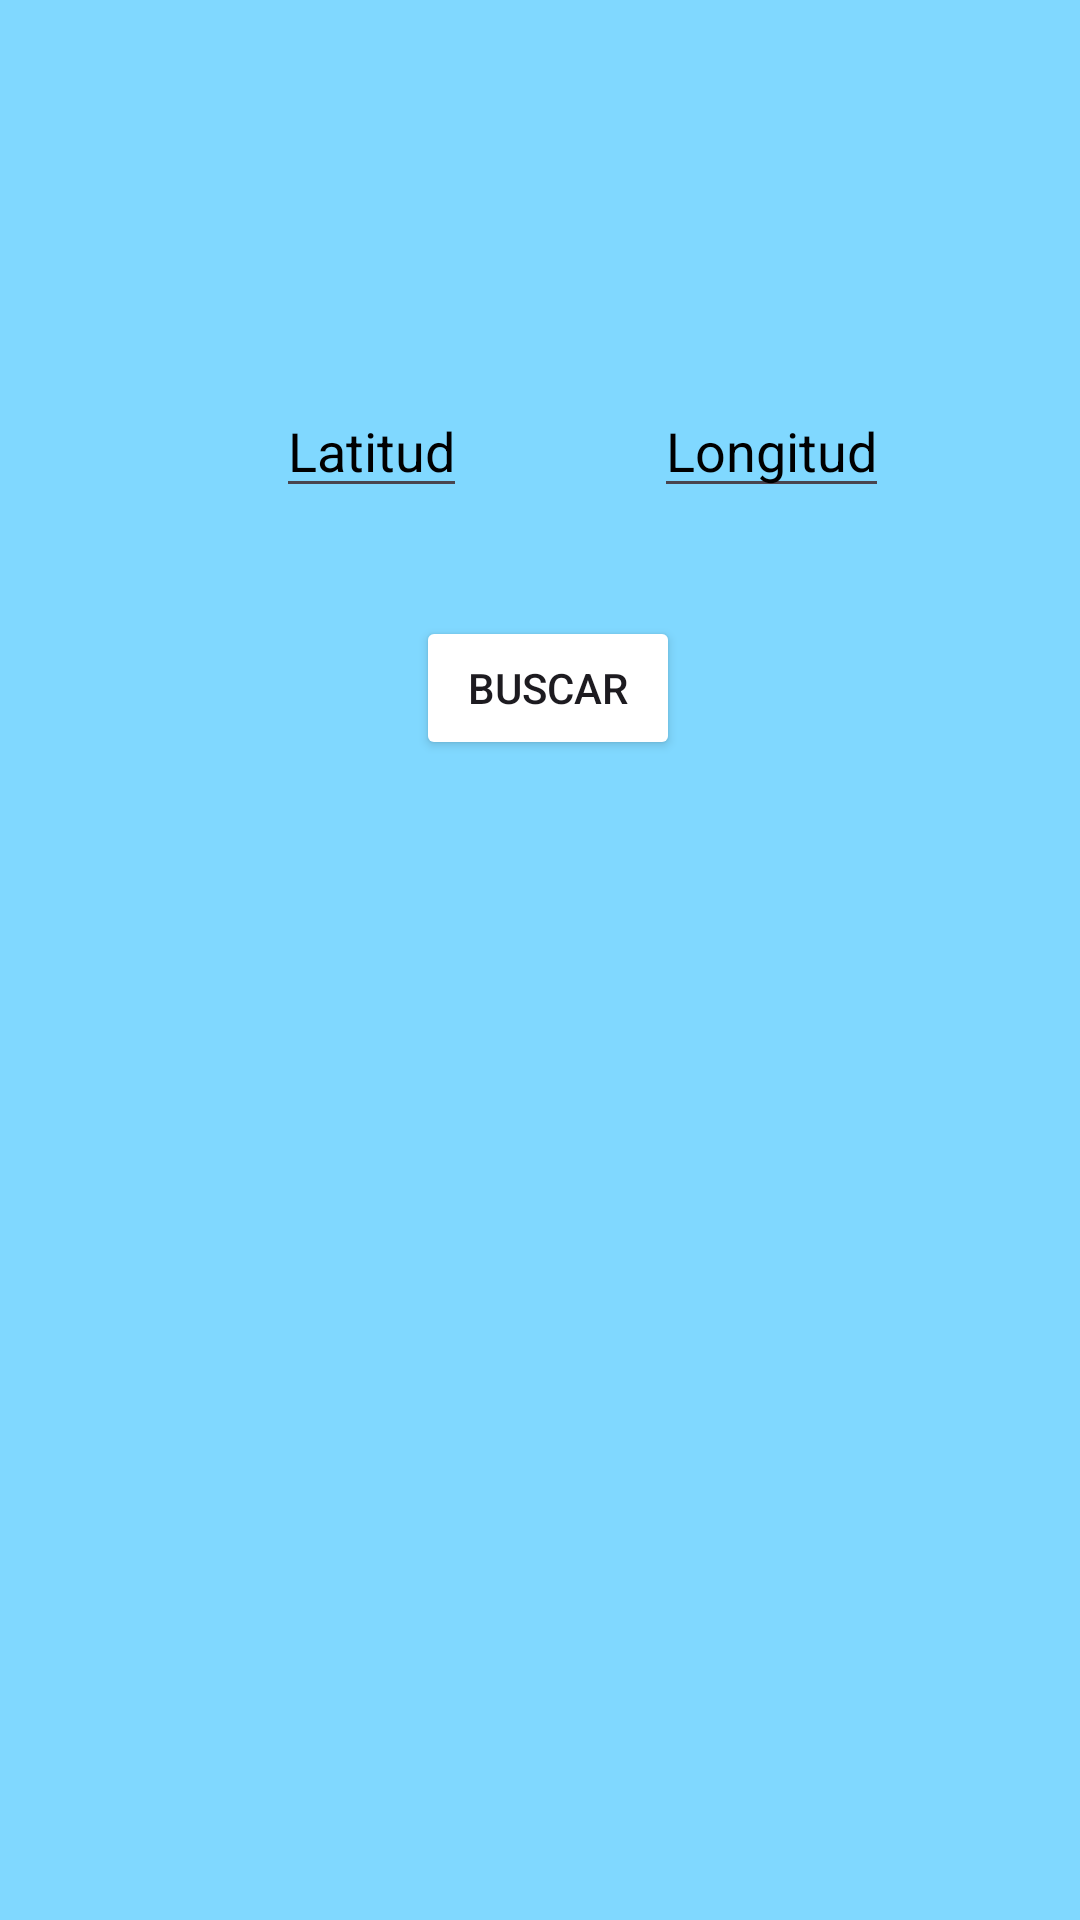

Produce the Android XML layout that renders to this screen, including the resource entries it uses.
<!-- AndroidManifest.xml: application theme Theme.L4 -->
<!-- res/layout/fragment_clima.xml -->
<?xml version="1.0" encoding="utf-8"?>
<androidx.constraintlayout.widget.ConstraintLayout xmlns:android="http://schemas.android.com/apk/res/android"
    xmlns:tools="http://schemas.android.com/tools"
    android:layout_width="match_parent"
    android:layout_height="match_parent"
    xmlns:app="http://schemas.android.com/apk/res-auto"
    android:background="@color/celeste"
    tools:context=".fragment.ClimaFragment">

    <EditText
        android:id="@+id/editText1"
        android:layout_width="wrap_content"
        android:layout_height="wrap_content"
        android:layout_marginStart="92dp"
        android:layout_marginTop="128dp"
        android:hint="Latitud"
        android:inputType="numberDecimal|numberSigned"
        android:textColor="@color/black"
        android:textColorHint="@color/gris"
        app:layout_constraintStart_toStartOf="parent"
        app:layout_constraintTop_toTopOf="parent" />

    <EditText
        android:id="@+id/editText2"
        android:layout_width="wrap_content"
        android:layout_height="wrap_content"
        android:layout_marginStart="15dp"
        android:hint="Longitud"
        android:inputType="numberDecimal|numberSigned"
        android:textColor="@color/black"
        android:textColorHint="@color/gris"
        app:layout_constraintEnd_toEndOf="parent"
        app:layout_constraintHorizontal_bias="0.426"
        app:layout_constraintStart_toEndOf="@id/editText1"
        app:layout_constraintTop_toTopOf="@id/editText1" />

    <Button
        android:id="@+id/buscarClima"
        android:layout_width="wrap_content"
        android:layout_height="wrap_content"
        android:layout_marginTop="36dp"
        android:text="Buscar"
        android:backgroundTint="@color/gris"
        app:layout_constraintEnd_toEndOf="parent"
        app:layout_constraintHorizontal_bias="0.259"
        app:layout_constraintStart_toStartOf="@id/editText1"
        app:layout_constraintTop_toBottomOf="@+id/editText1" />

    <androidx.recyclerview.widget.RecyclerView
        android:id="@+id/recyclerViewClima"
        android:layout_width="match_parent"
        android:layout_height="wrap_content"
        android:layout_marginTop="64dp"
        app:layout_constraintEnd_toEndOf="parent"
        app:layout_constraintHorizontal_bias="0.0"
        app:layout_constraintStart_toStartOf="parent"
        app:layout_constraintTop_toBottomOf="@+id/buscarClima" />











</androidx.constraintlayout.widget.ConstraintLayout>
<!-- resources referenced by this layout -->
<resources>
  <color name="black">#FF000000</color>
  <color name="celeste">#80D8FF</color>
  <style name="Theme.L4" parent="Base.Theme.L4" />
  <style name="Base.Theme.L4" parent="Theme.Material3.DayNight.NoActionBar">
          
          
      </style>
</resources>
